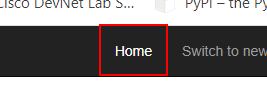
Task: Google Chrome
Genrate Yearly Report Performer
Workflow: System1_NavigateTo_Dashboard

Step 1: click on the link 'Home' in window 'ACME System 1 - *' (chrome.exe)
